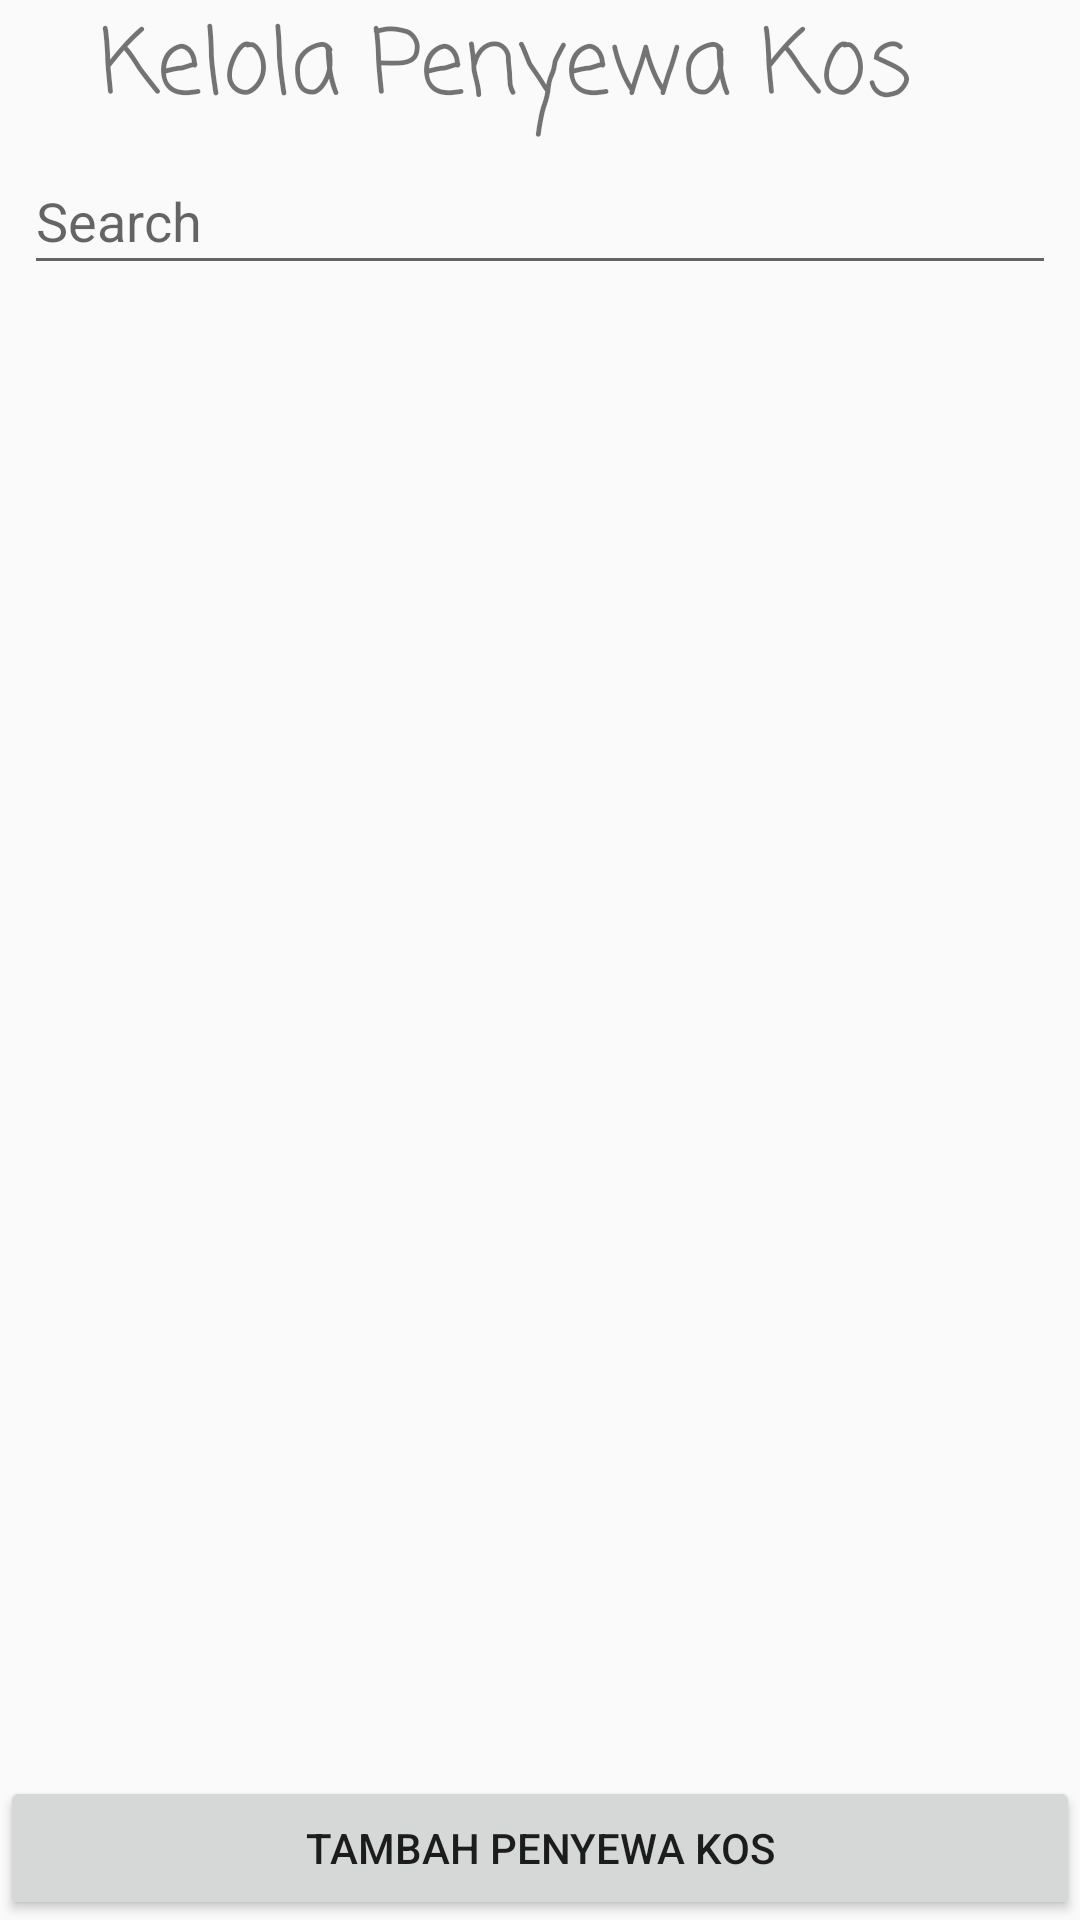

Layout XML and referenced resources for this Android screen:
<!-- AndroidManifest.xml: application theme AppTheme -->
<!-- res/layout/activity_kelola_penyewa.xml -->
<?xml version="1.0" encoding="utf-8"?>
<RelativeLayout xmlns:android="http://schemas.android.com/apk/res/android"
    xmlns:app="http://schemas.android.com/apk/res-auto"
    xmlns:tools="http://schemas.android.com/tools"
    android:layout_width="match_parent"
    android:layout_height="match_parent"
    tools:context="com.tna_team.example.KelolaPenyewa">

    <RelativeLayout
        android:id="@+id/headerSection"
        android:layout_width="match_parent"
        android:layout_height="wrap_content">

        <ImageView
            android:id="@+id/imageView2"
            android:layout_width="wrap_content"
            android:layout_height="wrap_content"
            android:layout_alignBottom="@+id/textView"
            android:layout_alignParentTop="true"
            app:srcCompat="@android:drawable/btn_star_big_on" />

        <TextView
            android:id="@+id/textView"
            android:layout_width="337dp"
            android:layout_height="48dp"
            android:fontFamily="casual"
            android:text="Kelola Penyewa Kos"
            android:textAlignment="center"
            android:textAllCaps="false"
            android:textSize="30sp"
            tools:layout_editor_absoluteX="24dp"
            tools:layout_editor_absoluteY="219dp"
            android:layout_alignParentTop="true"
            android:layout_toEndOf="@+id/imageView2" />
    </RelativeLayout>

    <RelativeLayout
        android:id="@+id/searchSection"
        android:layout_width="match_parent"
        android:layout_height="wrap_content"
        android:layout_alignParentStart="true"
        android:layout_alignParentTop="true"
        android:layout_marginTop="49dp">

        <EditText
            android:id="@+id/editText"
            android:layout_width="376dp"
            android:layout_height="46dp"
            android:layout_alignParentEnd="true"
            android:layout_marginLeft="8dp"
            android:layout_marginRight="8dp"
            android:ems="10"
            android:hint="Search"
            android:inputType="textPersonName"
            app:layout_constraintHorizontal_bias="0.503"
            app:layout_constraintLeft_toLeftOf="parent"
            app:layout_constraintRight_toRightOf="parent"
            tools:layout_editor_absoluteY="48dp" />
    </RelativeLayout>

    <RelativeLayout
        android:id="@+id/listPenyewaSection"
        android:layout_width="match_parent"
        android:layout_height="55dp"
        android:layout_below="@+id/searchSection"
        android:layout_centerHorizontal="true"
        android:layout_above="@+id/addPenyewaSection">

        <ListView
            android:layout_width="match_parent"
            android:layout_height="match_parent"
            android:layout_alignParentEnd="true"
            android:layout_alignParentStart="true"
            android:layout_alignParentTop="true"
            tools:layout_editor_absoluteX="-3dp"
            tools:layout_editor_absoluteY="93dp" />

    </RelativeLayout>
    <RelativeLayout
        android:layout_width="match_parent"
        android:layout_height="wrap_content"
        android:id="@+id/addPenyewaSection"
        android:layout_alignParentBottom="true"
        android:layout_alignParentStart="true">

        <Button
            android:id="@+id/btnTambahPenyewa"
            android:layout_width="match_parent"
            android:layout_height="wrap_content"
            android:layout_alignParentEnd="true"
            android:text="Tambah Penyewa Kos" />
    </RelativeLayout>
</RelativeLayout>
<!-- resources referenced by this layout -->
<resources>
  <style name="AppTheme" parent="Theme.AppCompat.Light.NoActionBar">
          
      </style>
</resources>
